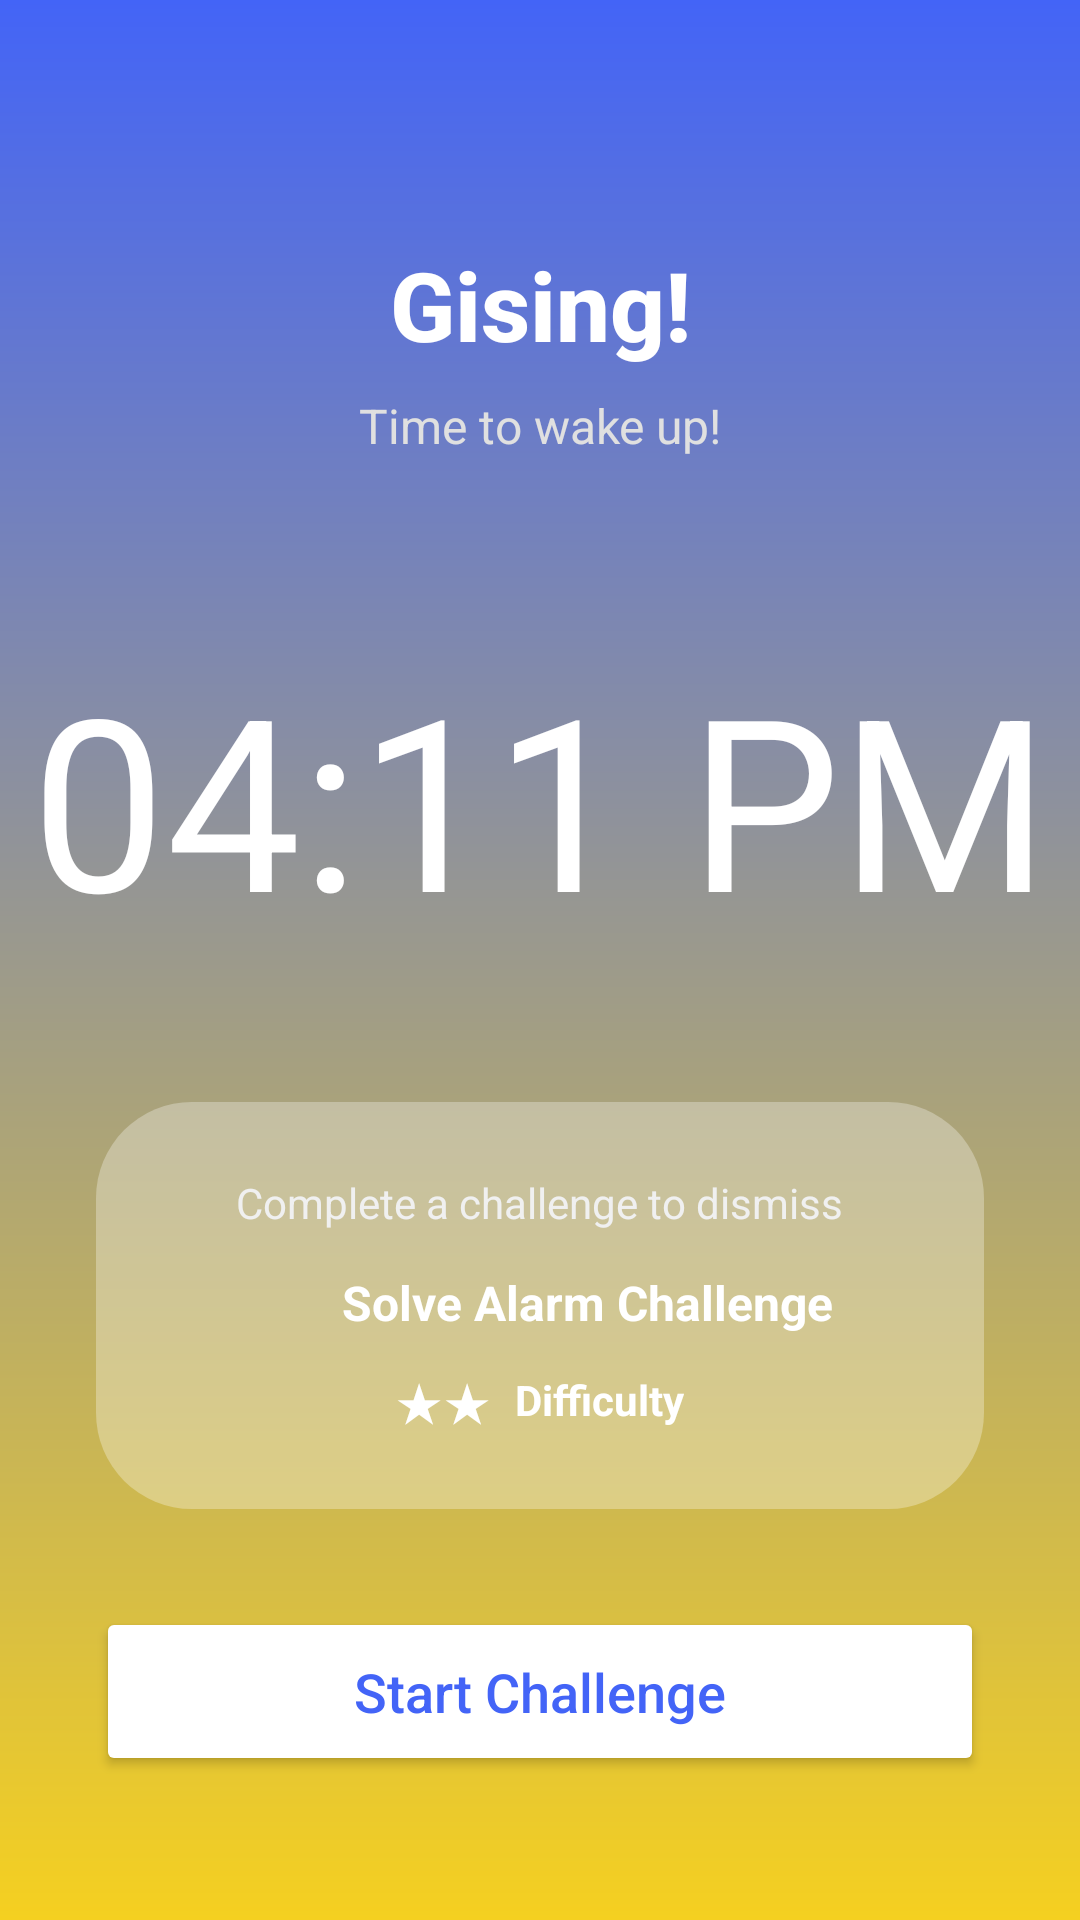

Android layout source for this screen:
<!-- AndroidManifest.xml: application theme Theme.GISINGv3 -->
<!-- res/layout/activity_alarm_ring.xml -->
<?xml version="1.0" encoding="utf-8"?>
<androidx.constraintlayout.widget.ConstraintLayout xmlns:android="http://schemas.android.com/apk/res/android"
    xmlns:app="http://schemas.android.com/apk/res-auto"
    xmlns:tools="http://schemas.android.com/tools"
    android:layout_width="match_parent"
    android:layout_height="match_parent"
    android:background="@drawable/bg_ring_gradient"
    tools:context=".AlarmRingActivity">

    <TextView
        android:id="@+id/tvGisingLabel"
        android:layout_width="wrap_content"
        android:layout_height="wrap_content"
        android:layout_marginTop="80dp"
        android:fontFamily="sans-serif-medium"
        android:text="Gising!"
        android:textColor="#FFFFFF"
        android:textSize="32sp"
        android:textStyle="bold"
        app:layout_constraintEnd_toEndOf="parent"
        app:layout_constraintStart_toStartOf="parent"
        app:layout_constraintTop_toTopOf="parent" />

    <TextView
        android:id="@+id/tvRingSubtitle"
        android:layout_width="wrap_content"
        android:layout_height="wrap_content"
        android:layout_marginTop="8dp"
        android:text="Time to wake up!"
        android:textColor="#E0E0E0"
        android:textSize="16sp"
        app:layout_constraintEnd_toEndOf="parent"
        app:layout_constraintStart_toStartOf="parent"
        app:layout_constraintTop_toBottomOf="@id/tvGisingLabel" />

    <TextView
        android:id="@+id/tvRingTime"
        android:layout_width="wrap_content"
        android:layout_height="wrap_content"
        android:layout_marginTop="60dp"
        android:text="04:11 PM"
        android:textColor="#FFFFFF"
        android:textSize="80sp"
        app:layout_constraintEnd_toEndOf="parent"
        app:layout_constraintStart_toStartOf="parent"
        app:layout_constraintTop_toBottomOf="@id/tvRingSubtitle" />

    <LinearLayout
        android:id="@+id/challengeCard"
        android:layout_width="0dp"
        android:layout_height="wrap_content"
        android:layout_marginHorizontal="32dp"
        android:layout_marginTop="48dp"
        android:background="@drawable/bg_challenge_card"
        android:gravity="center"
        android:orientation="vertical"
        android:padding="24dp"
        app:layout_constraintEnd_toEndOf="parent"
        app:layout_constraintStart_toStartOf="parent"
        app:layout_constraintTop_toBottomOf="@id/tvRingTime">

        <TextView
            android:id="@+id/tvCompletePrompt"
            android:layout_width="wrap_content"
            android:layout_height="wrap_content"
            android:text="Complete a challenge to dismiss"
            android:textColor="#F0F0F0"
            android:textSize="14sp" />

        <LinearLayout
            android:id="@+id/llChallengeInfo"
            android:layout_width="wrap_content"
            android:layout_height="wrap_content"
            android:layout_marginTop="12dp"
            android:gravity="center_vertical"
            android:orientation="horizontal">

            <ImageView
                android:id="@+id/ivChallengeIcon"
                android:layout_width="24dp"
                android:layout_height="24dp"
                android:src="@drawable/baseline_calculate_24"
                app:tint="#FF9800" />

            <TextView
                android:id="@+id/tvChallengeTypeLabel"
                android:layout_width="wrap_content"
                android:layout_height="wrap_content"
                android:layout_marginStart="8dp"
                android:text="Solve Alarm Challenge"
                android:textColor="#FFFFFF"
                android:textSize="16sp"
                android:textStyle="bold" />
        </LinearLayout>

        <LinearLayout
            android:id="@+id/llDifficultyInfo"
            android:layout_width="wrap_content"
            android:layout_height="wrap_content"
            android:layout_marginTop="8dp"
            android:gravity="center_vertical"
            android:orientation="horizontal">

            <TextView
                android:id="@+id/tvDifficultyStars"
                android:layout_width="wrap_content"
                android:layout_height="wrap_content"
                android:text="★★"
                android:textColor="#FFFFFF"
                android:textSize="18sp" />

            <TextView
                android:id="@+id/tvDifficultyLabel"
                android:layout_width="wrap_content"
                android:layout_height="wrap_content"
                android:layout_marginStart="8dp"
                android:text="Difficulty"
                android:textColor="#FFFFFF"
                android:textSize="14sp"
                android:textStyle="bold" />
        </LinearLayout>

        
        <TextView
            android:id="@+id/tvMathQuestion"
            android:layout_width="wrap_content"
            android:layout_height="wrap_content"
            android:layout_marginTop="16dp"
            android:text="12 + 15 = ?"
            android:textColor="#FFFFFF"
            android:textSize="28sp"
            android:textStyle="bold"
            android:visibility="gone" />

        <EditText
            android:id="@+id/etMathAnswer"
            android:layout_width="match_parent"
            android:layout_height="wrap_content"
            android:layout_marginTop="12dp"
            android:backgroundTint="#FFFFFF"
            android:hint="Type Answer"
            android:inputType="number"
            android:textAlignment="center"
            android:textColor="#FFFFFF"
            android:textColorHint="#CCCCCC"
            android:textSize="20sp"
            android:visibility="gone" />

        <TextView
            android:id="@+id/tvChallengePrompt"
            android:layout_width="wrap_content"
            android:layout_height="wrap_content"
            android:layout_marginTop="16dp"
            android:text="Shakes remaining: 10"
            android:textColor="#FFFFFF"
            android:textSize="18sp"
            android:textStyle="bold"
            android:visibility="gone" />

    </LinearLayout>

    <Button
        android:id="@+id/btnSolveChallenge"
        android:layout_width="0dp"
        android:layout_height="wrap_content"
        android:layout_marginHorizontal="32dp"
        android:layout_marginBottom="48dp"
        android:backgroundTint="#FFFFFF"
        android:paddingVertical="16dp"
        android:text="Start Challenge"
        android:textAllCaps="false"
        android:textColor="#4364F7"
        android:textSize="18sp"
        app:cornerRadius="40dp"
        app:layout_constraintBottom_toBottomOf="parent"
        app:layout_constraintEnd_toEndOf="parent"
        app:layout_constraintStart_toStartOf="parent" />

</androidx.constraintlayout.widget.ConstraintLayout>
<!-- resources referenced by this layout -->
<resources>
  <!-- drawable bg_challenge_card (drawable) -->
  <?xml version="1.0" encoding="utf-8"?>
  <shape xmlns:android="http://schemas.android.com/apk/res/android">
      <solid android:color="#4DFFFFFF" />
      <corners android:radius="32dp" />
  </shape>
  <!-- drawable bg_ring_gradient (drawable) -->
  <?xml version="1.0" encoding="utf-8"?>
  <shape xmlns:android="http://schemas.android.com/apk/res/android"
      android:shape="rectangle">
      <gradient
          android:angle="270"
          android:endColor="#F5D020"
          android:startColor="#4364F7"
          android:type="linear" />
  </shape>
  <style name="Theme.GISINGv3" parent="Theme.MaterialComponents.DayNight.NoActionBar">
          
          <item name="colorPrimary">@color/purple_500</item>
          <item name="colorPrimaryVariant">@color/purple_700</item>
          <item name="colorOnPrimary">@color/white</item>
          
          <item name="colorSecondary">@color/teal_200</item>
          <item name="colorSecondaryVariant">@color/teal_700</item>
          <item name="colorOnSecondary">@color/black</item>
          
          <item name="android:statusBarColor">?attr/colorPrimaryVariant</item>
          
      </style>
  <color name="purple_500">#4364F7</color>
  <color name="purple_700">#4364F7</color>
  <color name="white">#FFFFFFFF</color>
  <color name="teal_200">#FF03DAC5</color>
  <color name="teal_700">#FF018786</color>
  <color name="black">#FF000000</color>
</resources>
